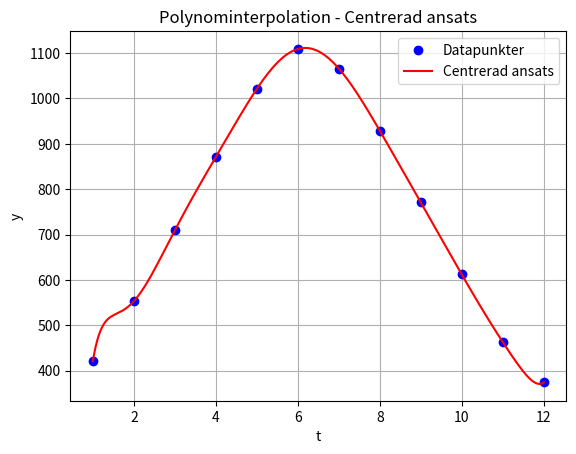

The script that saved this image:
import numpy as np
import matplotlib.pyplot as plt
# Del a

def naiv_ansats():
    x = np.array([1, 2, 3, 4, 5, 6, 7, 8, 9, 10, 11, 12])
    y = np.array([421, 553, 709, 871, 1021, 1109, 1066, 929, 771, 612, 463, 374])

    Anaiv = np.vander(x,12, increasing=True)
    #print(Anaiv)

    c = np.linalg.solve(Anaiv, y)
    # for i in range(len(c)):
    #     print(f'c[{i}] = {c[i]}')

    #print(f"\nThe polynomial is:{c[0]} + {c[1]}x + {c[2]}x^2 + {c[3]}x^3 + {c[4]}x^4 + {c[5]}x^5 + {c[6]}x^6 + {c[7]}x^7 + {c[8]}x^8 + {c[9]}x^9 + {c[10]}x^10 + {c[11]}x^11")

    pol1 = lambda c, x: c[0] + c[1]*x + c[2]*x**2 + c[3]*x**3 + c[4]*x**4 + c[5]*x**5 + c[6]*x**6 + c[7]*x**7 + c[8]*x**8 + c[9]*x**9 + c[10]*x**10 + c[11]*x**11

    pvalue = pol1(c, 6.5)
    print(pvalue)

    # Plotting

    # Create more points for a smooth curve
    x_smooth = np.linspace(x[0], x[-1], 1000)
    y_smooth = pol1(c, x_smooth)

    plt.plot(x_smooth, y_smooth, 'r-', label='Fitted Polynomial')
    plt.plot(x, y, 'bo', label='Data Points')
    plt.xlabel('x')
    plt.ylabel('y')
    plt.legend()
    plt.grid(True)
    plt.show()

#naiv_ansats()

# Newtons method for polynomial fitting
def newton_ansats():
    xdata = np.array([1, 2, 3, 4, 5, 6, 7, 8, 9, 10, 11, 12])
    ydata = np.array([421, 553, 709, 871, 1021, 1109, 1066, 929, 771, 612, 463, 374])

    p1 = lambda xx,xd: xx - xd[0]
    p2 = lambda xx,xd: (xx -xd[0])*(xx -xd[1])
    p3 = lambda xx,xd: (xx - xd[0])*(xx -xd[1])*(xx -xd[2])
    p4 = lambda xx,xd: (xx - xd[0])*(xx -xd[1])*(xx - xd[2])*(xx -xd[3]) 
    p5 = lambda xx,xd: (xx - xd[0])*(xx -xd[1])*(xx - xd[2])*(xx -xd[3])*(xx -xd[4])
    p6 = lambda xx,xd: (xx - xd[0])*(xx -xd[1])*(xx - xd[2])*(xx -xd[3])*(xx -xd[4])*(xx -xd[5])
    p7 = lambda xx,xd: (xx - xd[0])*(xx -xd[1])*(xx - xd[2])*(xx -xd[3])*(xx -xd[4])*(xx -xd[5])*(xx -xd[6])
    p8 = lambda xx,xd: (xx - xd[0])*(xx -xd[1])*(xx - xd[2])*(xx -xd[3])*(xx -xd[4])*(xx -xd[5])*(xx -xd[6])*(xx -xd[7])
    p9 = lambda xx,xd: (xx - xd[0])*(xx -xd[1])*(xx - xd[2])*(xx -xd[3])*(xx -xd[4])*(xx -xd[5])*(xx -xd[6])*(xx -xd[7])*(xx -xd[8])
    p10 = lambda xx,xd: (xx - xd[0])*(xx -xd[1])*(xx - xd[2])*(xx -xd[3])*(xx -xd[4])*(xx -xd[5])*(xx -xd[6])*(xx -xd[7])*(xx -xd[8])*(xx -xd[9])
    p11 = lambda xx,xd: (xx - xd[0])*(xx -xd[1])*(xx - xd[2])*(xx -xd[3])*(xx -xd[4])*(xx -xd[5])*(xx -xd[6])*(xx -xd[7])*(xx -xd[8])*(xx -xd[9])*(xx -xd[10])

    ones = np.ones(np.shape(xdata))
    Anewt = np.array([ones,p1(xdata,xdata),p2(xdata,xdata),p3(xdata,xdata),p4(xdata,xdata),p5(xdata,xdata),p6(xdata,xdata),p7(xdata,xdata),p8(xdata,xdata),p9(xdata,xdata),p10(xdata,xdata),p11(xdata,xdata)]).T 
    print(Anewt)
    
    a = np.linalg.solve(Anewt, ydata)
    for i in range(len(a)):
        print(f'a[{i}] = {a[i]}')

    def polyNewton(a,xd,x):
        prodpoly = np.ones((len(x)))      
        sumpoly = a[0]*np.ones((len(x)))  
        for n in range(1,len(a)):         
            prodpoly = np.multiply(prodpoly,x-xd[n-1])   
            sumpoly += a[n]*prodpoly  
        return sumpoly
    
    # Evaluera polynom i många punkter för plot
    xfine = np.linspace(xdata[0], xdata[-1],1000)
    yfine = polyNewton(a,xdata,xfine)

    # Plotta datapunkter och polynom
    plt.plot(xdata,ydata,'bo')
    plt.plot(xfine,yfine,'r-', label='Fitted Polynomial')
    plt.title('Interpolation polynomial and data, Newtons ansatz')
    plt.plot(xdata, ydata, 'bo', label='Data Points')
    plt.xlabel('x')
    plt.ylabel('y')
    plt.legend()
    plt.grid(True)
    plt.show()


#newton_ansats()

def centrerad_ansats():
    x = np.array([1, 2, 3, 4, 5, 6, 7, 8, 9, 10, 11, 12])
    y = np.array([421, 553, 709, 871, 1021, 1109, 1066, 929, 771, 612, 463, 374])

    x_mean = np.mean(x)
    x_mean_centerd = x - x_mean
    Acenterd = np.vander(x_mean_centerd, 12, increasing=True)
    print(Acenterd)

    c = np.linalg.solve(Acenterd, y)
    for i in range(len(c)):
        print(f'c[{i}] = {c[i]}')

        def pol_centrerad(c, x, t_mean):
            return sum(c[i] * (x - x_mean)**i for i in range(len(c)))

    # Rita ut
    x_smooth = np.linspace(x[0], x[-1], 300)
    y_smooth = pol_centrerad(c, x_smooth, x_mean)

    plt.plot(x, y, 'bo', label='Datapunkter')
    plt.plot(x_smooth, y_smooth, 'r-', label='Centrerad ansats')
    plt.xlabel('t')
    plt.ylabel('y')
    plt.title('Polynominterpolation - Centrerad ansats')
    plt.legend()
    plt.grid(True)
    plt.show()
        


centrerad_ansats()